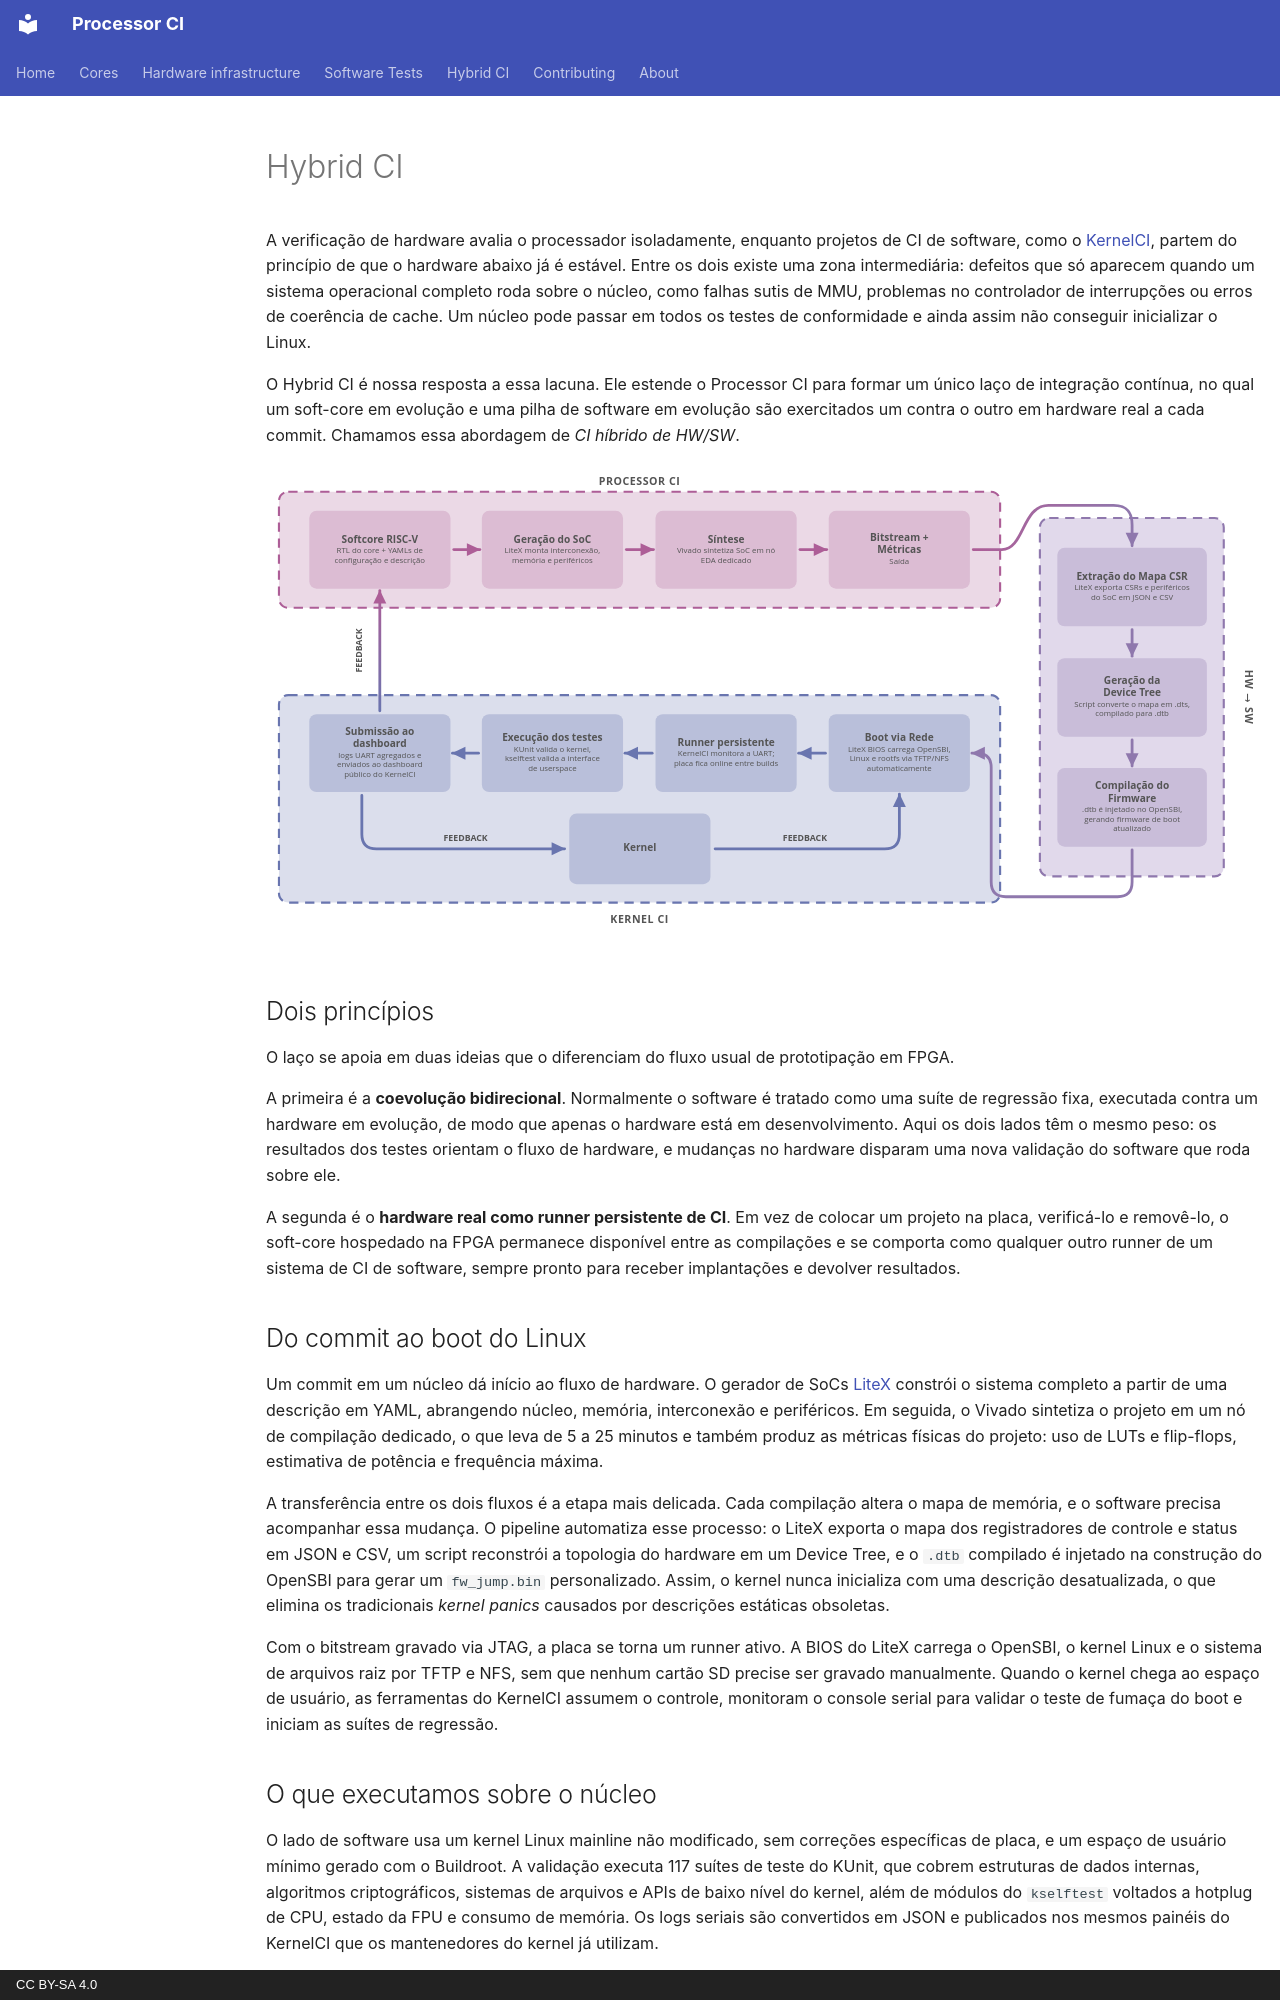

repository: LSC-Unicamp/processor_ci_website · page: hybrid_ci.pt/index.html · generator: mkdocs · copyright: CC BY-SA 4.0

# Hybrid CI

A verificação de hardware avalia o processador isoladamente, enquanto projetos de CI de software, como o [KernelCI](https://kernelci.org), partem do princípio de que o hardware abaixo já é estável. Entre os dois existe uma zona intermediária: defeitos que só aparecem quando um sistema operacional completo roda sobre o núcleo, como falhas sutis de MMU, problemas no controlador de interrupções ou erros de coerência de cache. Um núcleo pode passar em todos os testes de conformidade e ainda assim não conseguir inicializar o Linux.

O Hybrid CI é nossa resposta a essa lacuna. Ele estende o Processor CI para formar um único laço de integração contínua, no qual um soft-core em evolução e uma pilha de software em evolução são exercitados um contra o outro em hardware real a cada commit. Chamamos essa abordagem de *CI híbrido de HW/SW*.

![O laço de CI híbrido de HW/SW](assets/hybrid_ci_flow_pt.svg)

## Dois princípios

O laço se apoia em duas ideias que o diferenciam do fluxo usual de prototipação em FPGA.

A primeira é a **coevolução bidirecional**. Normalmente o software é tratado como uma suíte de regressão fixa, executada contra um hardware em evolução, de modo que apenas o hardware está em desenvolvimento. Aqui os dois lados têm o mesmo peso: os resultados dos testes orientam o fluxo de hardware, e mudanças no hardware disparam uma nova validação do software que roda sobre ele.

A segunda é o **hardware real como runner persistente de CI**. Em vez de colocar um projeto na placa, verificá-lo e removê-lo, o soft-core hospedado na FPGA permanece disponível entre as compilações e se comporta como qualquer outro runner de um sistema de CI de software, sempre pronto para receber implantações e devolver resultados.

## Do commit ao boot do Linux

Um commit em um núcleo dá início ao fluxo de hardware. O gerador de SoCs [LiteX](https://github.com/enjoy-digital/litex) constrói o sistema completo a partir de uma descrição em YAML, abrangendo núcleo, memória, interconexão e periféricos. Em seguida, o Vivado sintetiza o projeto em um nó de compilação dedicado, o que leva de 5 a 25 minutos e também produz as métricas físicas do projeto: uso de LUTs e flip-flops, estimativa de potência e frequência máxima.

A transferência entre os dois fluxos é a etapa mais delicada. Cada compilação altera o mapa de memória, e o software precisa acompanhar essa mudança. O pipeline automatiza esse processo: o LiteX exporta o mapa dos registradores de controle e status em JSON e CSV, um script reconstrói a topologia do hardware em um Device Tree, e o `.dtb` compilado é injetado na construção do OpenSBI para gerar um `fw_jump.bin` personalizado. Assim, o kernel nunca inicializa com uma descrição desatualizada, o que elimina os tradicionais *kernel panics* causados por descrições estáticas obsoletas.

Com o bitstream gravado via JTAG, a placa se torna um runner ativo. A BIOS do LiteX carrega o OpenSBI, o kernel Linux e o sistema de arquivos raiz por TFTP e NFS, sem que nenhum cartão SD precise ser gravado manualmente. Quando o kernel chega ao espaço de usuário, as ferramentas do KernelCI assumem o controle, monitoram o console serial para validar o teste de fumaça do boot e iniciam as suítes de regressão.

## O que executamos sobre o núcleo

O lado de software usa um kernel Linux mainline não modificado, sem correções específicas de placa, e um espaço de usuário mínimo gerado com o Buildroot. A validação executa 117 suítes de teste do KUnit, que cobrem estruturas de dados internas, algoritmos criptográficos, sistemas de arquivos e APIs de baixo nível do kernel, além de módulos do `kselftest` voltados a hotplug de CPU, estado da FPU e consumo de memória. Os logs seriais são convertidos em JSON e publicados nos mesmos painéis do KernelCI que os mantenedores do kernel já utilizam.
